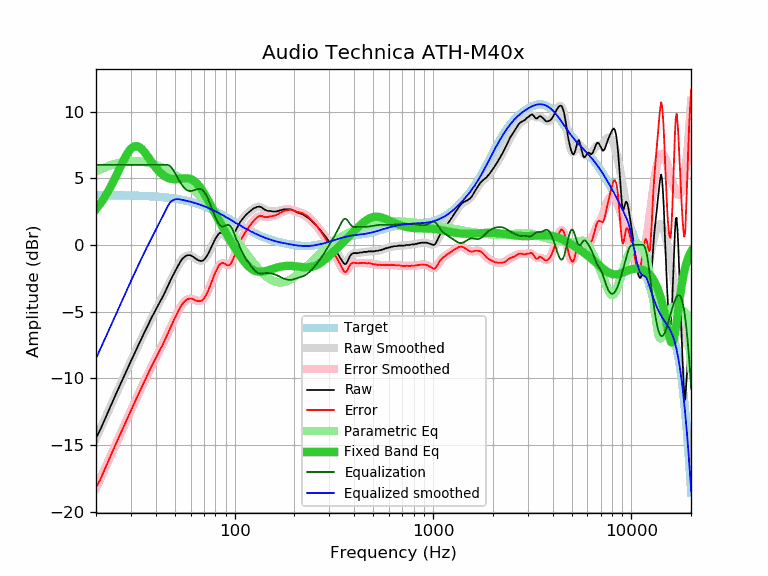

The data file committed next to this chart (first rows):
frequency, raw, error, smoothed, error_smoothed, equalization, parametric_eq, equalized_raw, equalized_smoothed, target
20, -14.46, -18.20, -14.51, -18.24, 6.00, 2.68, -8.46, -8.51, 3.73
21, -13.87, -17.61, -13.82, -17.56, 6.00, 3.08, -7.87, -7.82, 3.73
22, -13.18, -16.91, -13.16, -16.89, 6.00, 3.52, -7.18, -7.16, 3.73
23, -12.53, -16.26, -12.52, -16.25, 6.00, 4.00, -6.53, -6.52, 3.73
24, -11.89, -15.62, -11.90, -15.63, 6.00, 4.51, -5.89, -5.90, 3.73
25, -11.30, -15.03, -11.31, -15.04, 6.00, 5.04, -5.30, -5.31, 3.72
26, -10.74, -14.46, -10.75, -14.47, 6.00, 5.57, -4.74, -4.75, 3.72
27, -10.19, -13.91, -10.20, -13.92, 6.00, 6.08, -4.19, -4.20, 3.72
28, -9.68, -13.39, -9.68, -13.40, 6.00, 6.55, -3.68, -3.68, 3.71
29, -9.18, -12.89, -9.18, -12.89, 6.00, 6.93, -3.18, -3.18, 3.71
30, -8.71, -12.42, -8.71, -12.41, 6.00, 7.22, -2.71, -2.71, 3.70
31, -8.25, -11.95, -8.25, -11.95, 6.00, 7.38, -2.25, -2.25, 3.70
32, -7.81, -11.50, -7.81, -11.50, 6.00, 7.42, -1.81, -1.81, 3.69
33, -7.39, -11.08, -7.39, -11.07, 6.00, 7.35, -1.39, -1.39, 3.68
34, -6.98, -10.66, -6.98, -10.66, 6.00, 7.20, -0.98, -0.98, 3.68
35, -6.59, -10.26, -6.59, -10.26, 6.00, 6.99, -0.59, -0.59, 3.67
36, -6.21, -9.88, -6.22, -9.88, 6.00, 6.74, -0.21, -0.22, 3.66
37, -5.86, -9.52, -5.86, -9.51, 6.00, 6.49, 0.14, 0.14, 3.65
38, -5.49, -9.14, -5.52, -9.16, 6.00, 6.24, 0.51, 0.48, 3.64
39, -5.18, -8.82, -5.19, -8.83, 6.00, 6.01, 0.82, 0.81, 3.63
40, -4.87, -8.50, -4.87, -8.50, 6.00, 5.80, 1.13, 1.13, 3.62
41, -4.56, -8.18, -4.57, -8.18, 6.00, 5.61, 1.44, 1.43, 3.61
42, -4.26, -7.86, -4.27, -7.87, 6.00, 5.44, 1.74, 1.73, 3.60
43, -4.00, -7.59, -3.97, -7.56, 6.00, 5.30, 2.00, 2.03, 3.59
44, -3.71, -7.29, -3.68, -7.25, 6.00, 5.19, 2.29, 2.32, 3.57
45, -3.40, -6.96, -3.39, -6.95, 6.00, 5.10, 2.60, 2.61, 3.56
46, -3.10, -6.65, -3.10, -6.64, 6.00, 5.03, 2.90, 2.90, 3.54
47, -2.81, -6.34, -2.81, -6.34, 5.94, 4.98, 3.13, 3.13, 3.53
48, -2.51, -6.02, -2.53, -6.04, 5.81, 4.95, 3.30, 3.28, 3.51
49, -2.25, -5.74, -2.25, -5.74, 5.62, 4.93, 3.36, 3.37, 3.49
50, -2.00, -5.48, -1.99, -5.46, 5.40, 4.93, 3.39, 3.41, 3.47
51, -1.75, -5.21, -1.74, -5.20, 5.18, 4.93, 3.42, 3.43, 3.45
52, -1.52, -4.96, -1.52, -4.95, 4.95, 4.94, 3.43, 3.43, 3.43
53, -1.31, -4.72, -1.32, -4.73, 4.73, 4.95, 3.42, 3.41, 3.41
54, -1.11, -4.50, -1.15, -4.53, 4.53, 4.97, 3.42, 3.39, 3.39
55, -0.98, -4.35, -1.01, -4.37, 4.37, 4.98, 3.39, 3.36, 3.36
56, -0.89, -4.23, -0.90, -4.24, 4.24, 4.99, 3.35, 3.34, 3.34
57, -0.80, -4.12, -0.83, -4.14, 4.14, 4.99, 3.34, 3.32, 3.32
58, -0.77, -4.06, -0.79, -4.08, 4.08, 4.99, 3.31, 3.29, 3.29
59, -0.76, -4.02, -0.78, -4.05, 4.05, 4.97, 3.28, 3.26, 3.26
60, -0.78, -4.02, -0.81, -4.04, 4.04, 4.93, 3.26, 3.23, 3.23
61, -0.84, -4.05, -0.85, -4.06, 4.06, 4.88, 3.21, 3.20, 3.21
62, -0.90, -4.08, -0.91, -4.09, 4.09, 4.82, 3.18, 3.18, 3.18
63, -0.98, -4.13, -0.98, -4.12, 4.12, 4.75, 3.14, 3.14, 3.14
64, -1.06, -4.18, -1.05, -4.16, 4.16, 4.66, 3.10, 3.11, 3.11
65, -1.12, -4.20, -1.11, -4.19, 4.19, 4.55, 3.07, 3.08, 3.08
66, -1.17, -4.22, -1.16, -4.20, 4.20, 4.44, 3.03, 3.05, 3.05
67, -1.19, -4.21, -1.18, -4.19, 4.19, 4.31, 3.00, 3.01, 3.01
68, -1.21, -4.19, -1.18, -4.16, 4.16, 4.17, 2.94, 2.98, 2.98
69, -1.17, -4.12, -1.15, -4.09, 4.09, 4.03, 2.92, 2.94, 2.94
70, -1.11, -4.02, -1.09, -3.99, 3.99, 3.88, 2.88, 2.91, 2.91
71, -1.01, -3.88, -1.00, -3.87, 3.87, 3.73, 2.85, 2.87, 2.87
72, -0.88, -3.72, -0.88, -3.71, 3.71, 3.57, 2.83, 2.83, 2.83
73, -0.74, -3.54, -0.74, -3.53, 3.53, 3.41, 2.79, 2.80, 2.80
74, -0.58, -3.34, -0.58, -3.34, 3.34, 3.25, 2.75, 2.76, 2.76
75, -0.40, -3.12, -0.41, -3.12, 3.12, 3.09, 2.72, 2.72, 2.72
76, -0.22, -2.90, -0.23, -2.91, 2.91, 2.93, 2.68, 2.68, 2.68
77, -0.04, -2.68, -0.04, -2.68, 2.68, 2.77, 2.64, 2.64, 2.64
78, 0.14, -2.46, 0.14, -2.46, 2.46, 2.62, 2.60, 2.60, 2.60
79, 0.32, -2.24, 0.31, -2.25, 2.25, 2.46, 2.57, 2.56, 2.56
... 553 more rows
